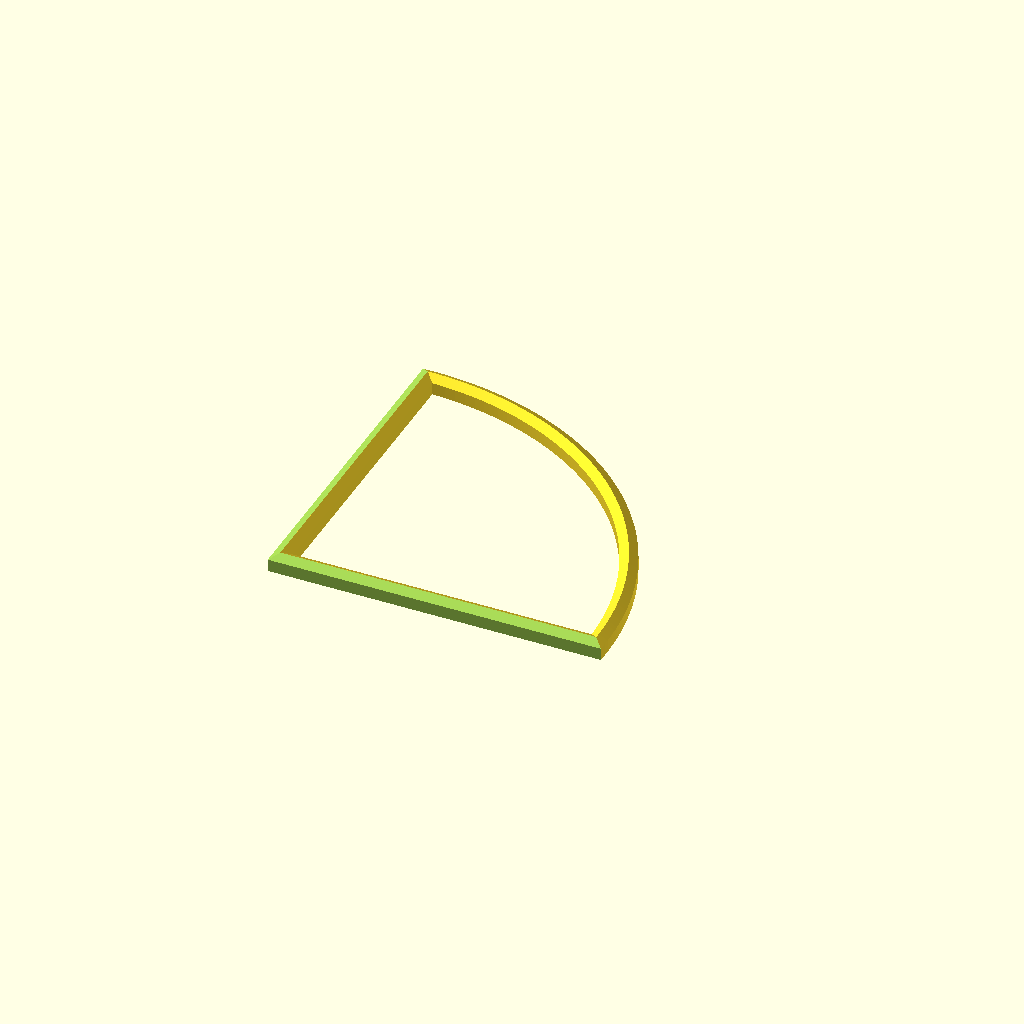
Cell 1 — every parameter at its default value.
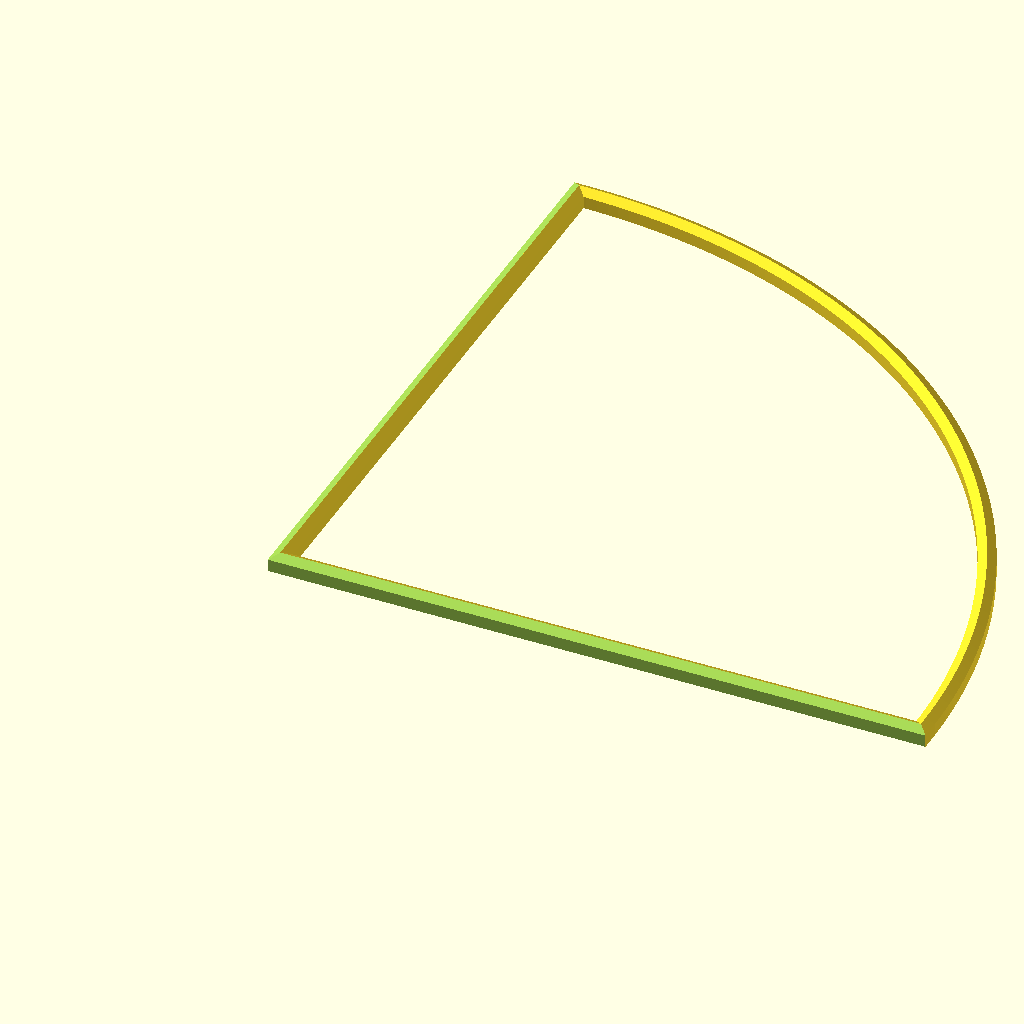
Cell 2: the same model with ring_outer_diameter = 600.
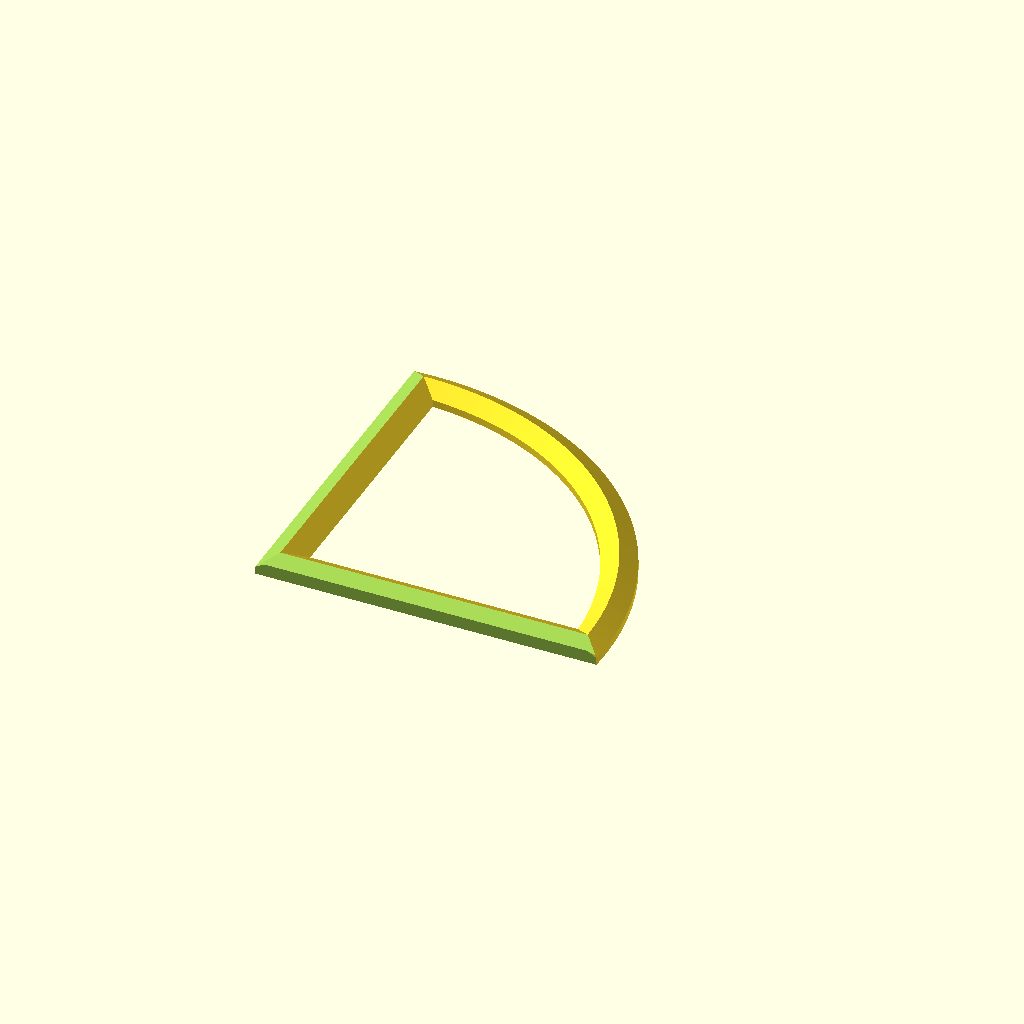
Cell 3 — cross_section_width set to 16, the other parameters unchanged.
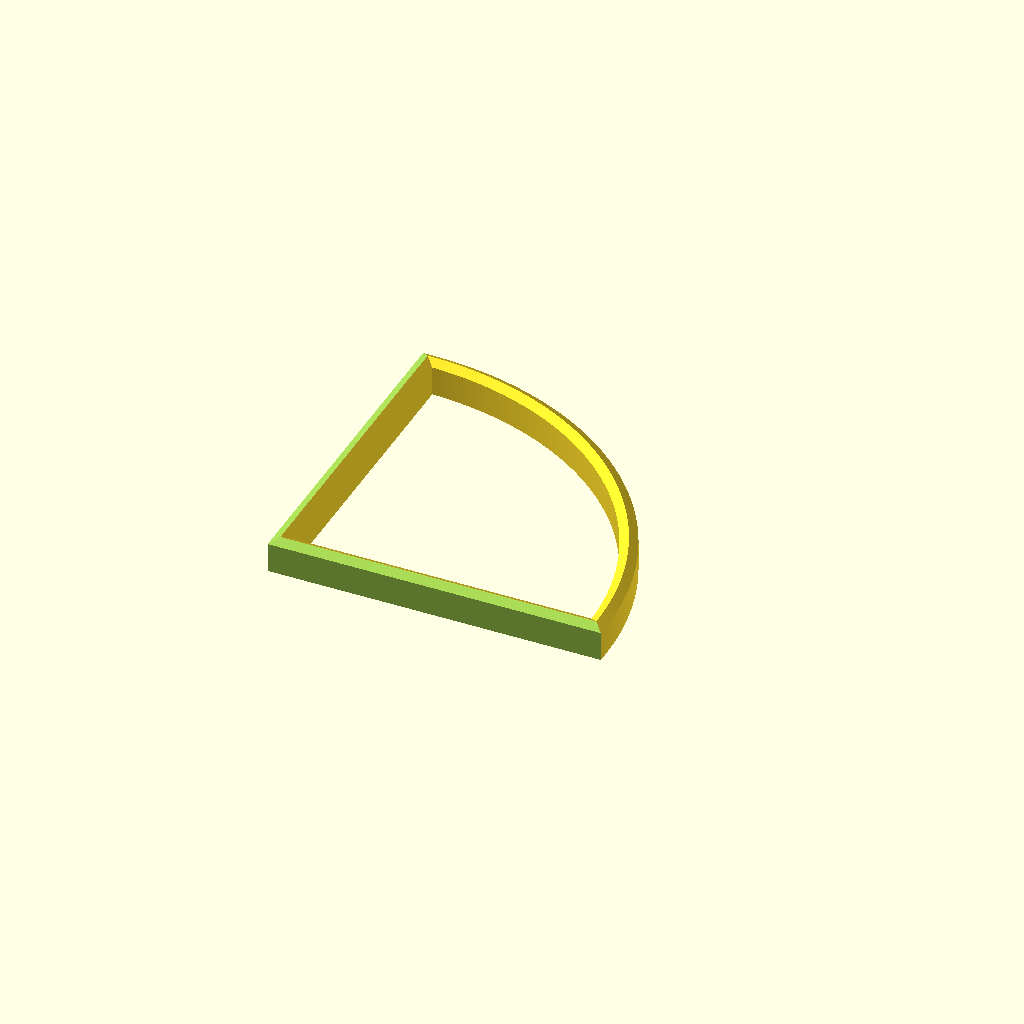
Cell 4: cross_section_total_height = 16 (everything else at default).
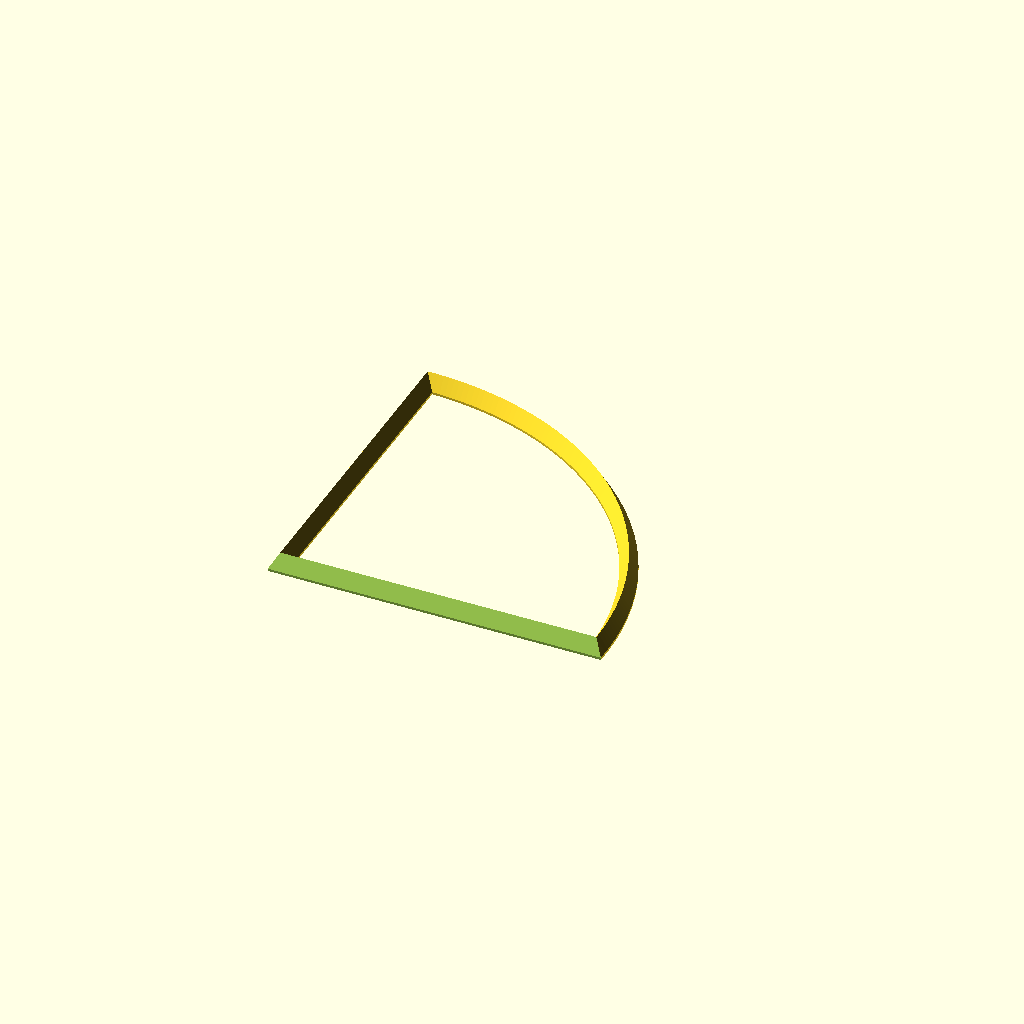
Cell 5: top_angle = 60 (everything else at default).
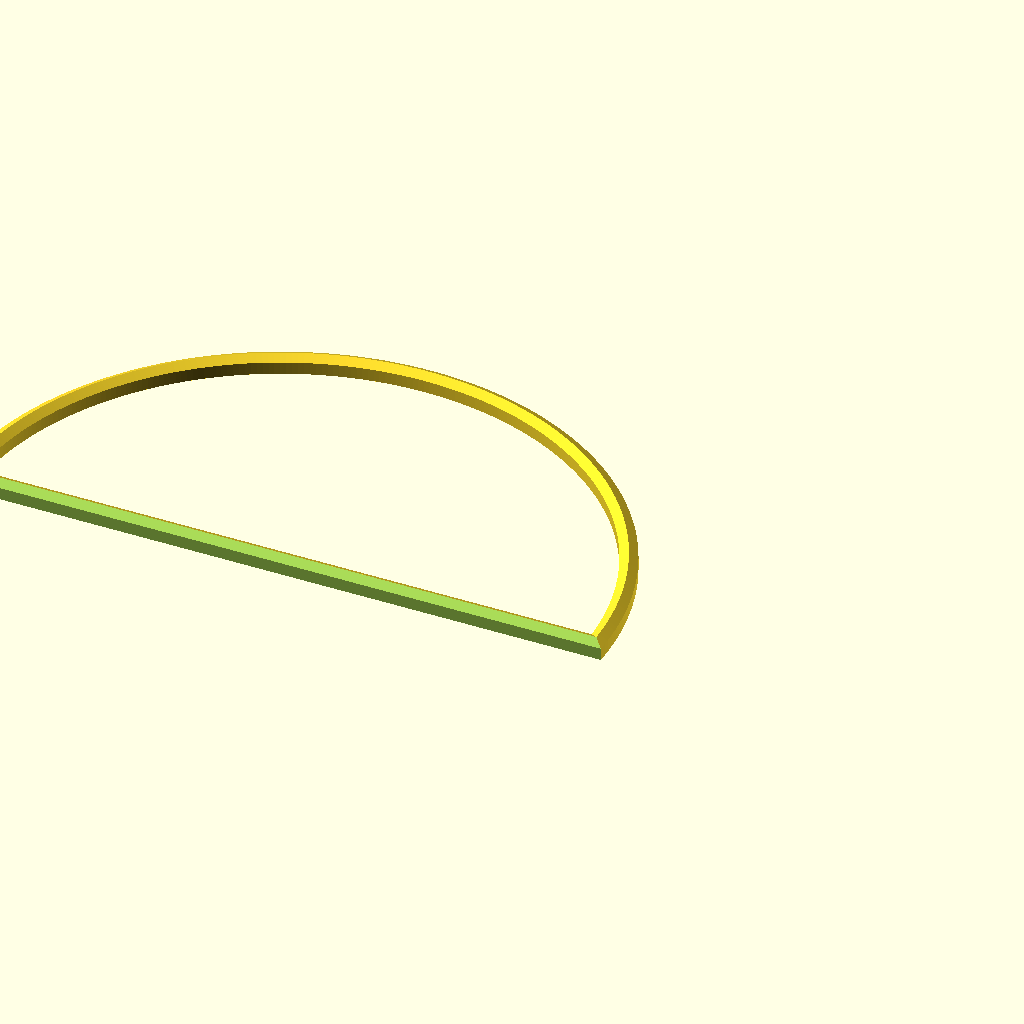
Cell 6: ring_angle = 180 (everything else at default).
One fixed orthographic camera (rotation 55°, 0°, 25°; colour scheme Cornfield) for every cell.
The OpenSCAD source (floating-plant-rings/angled_floating_plant_ring.scad):
// Angled floating plant ring with a shaped cross-section.

// ---------- Public parameters (mm) ----------
ring_outer_diameter = 300;
cross_section_width = 8;
cross_section_total_height = 8;
top_angle = 30; // Angle of top surfaces in degrees.
ring_angle = 90; // Ring sweep in degrees (360 full, 180 half, 90 quarter).

// ---------- Resolution ----------
$fa = 1;
$fs = 1;

// ---------- Derived ----------
// Calculate inner diameter.
ring_inner_diameter = ring_outer_diameter - (2 * cross_section_width);
// Inner and outer radii.
ring_inner_radius = ring_inner_diameter / 2;
ring_outer_radius = ring_outer_diameter / 2;
// Center of cross-section (middle of wall thickness).
ring_center_radius = (ring_inner_radius + ring_outer_radius) / 2;
// Radius used to clip the angled sector (slightly larger than outer radius).
sector_radius = ring_outer_radius + 1;
// Extra height to guarantee the clipping solid fully covers the ring.
sector_height = cross_section_total_height + 1;
sector_step = 5; // Degrees per segment for the clipping sector arc.
side_extension = cross_section_width * 2;
side_length = ring_outer_radius + side_extension;
radial_side_extra = 0.1;

// Calculate triangle and rectangle heights from total height and angle.
// Triangle height = tan(angle) * (width / 2).
triangle_height = tan(top_angle) * (cross_section_width / 2);
rectangle_height = cross_section_total_height - triangle_height;

module cross_section() {
    // Create the cross-section: rectangle base + triangle top
    // Rectangle extends from inner to outer radius
    // Triangle is centered on top with peak at middle of cross-section
    polygon(points = [
        // Bottom-left (inner radius, bottom)
        [ring_inner_radius, 0],
        // Bottom-right (outer radius, bottom)
        [ring_outer_radius, 0],
        // Top-right (outer radius, top of rectangle)
        [ring_outer_radius, rectangle_height],
        // Top-center (middle of cross-section, peak of triangle)
        [ring_center_radius, cross_section_total_height],
        // Top-left (inner radius, top of rectangle)
        [ring_inner_radius, rectangle_height]
    ]);
}

module side_profile() {
    polygon(points = [
        // Bottom-left
        [0, 0],
        // Bottom-right
        [cross_section_width, 0],
        // Top-right (top of rectangle)
        [cross_section_width, rectangle_height],
        // Top-center (peak of triangle)
        [cross_section_width / 2, cross_section_total_height],
        // Top-left (top of rectangle)
        [0, rectangle_height]
    ]);
}

module radial_side_profile() {
    // Slightly oversized for cleanup subtraction.
    // Expand only the outer face (positive X) to avoid shifting inner face.
    polygon(points = [
        // Bottom-left
        [0, 0],
        // Bottom-right
        [cross_section_width * 2, 0],
        // Top-right (top of rectangle)
        [cross_section_width * 2, cross_section_total_height],
        // Top-center (peak of triangle)
        [cross_section_width / 2, cross_section_total_height],
        // Top-left (top of rectangle)
        [0, rectangle_height]
    ]);
}

module angled_floating_ring_cleaned(angle = ring_angle) {
    intersection() {
        intersection() {
            difference() {
                angled_floating_ring_union(angle);
                first_radial_vertical_cleanup_volume();
                first_radial_angled_top_cleanup_volume();
                second_radial_vertical_cleanup_volume();
                second_radial_angled_top_cleanup_volume();
            }
            outer_arc_vertical_cleanup_volume();
        }
        outer_arc_angled_top_cleanup_volume();
    }
}

module angled_floating_ring_union(angle = ring_angle) {
    union() {
        ring_slice(angle);
        radial_side(length = side_length, side_angle = 0, reflect = true);
        rotate([0, 0, angle])
            radial_side(length = side_length, side_angle = angle);
    }
}

module full_ring() {
    rotate_extrude(angle = 360) {
        cross_section();
    }
}

module ring_slice(angle = ring_angle) {
    intersection() {
        full_ring();
        ring_sector(angle);
    }
}

module ring_sector(angle = ring_angle) {
    translate([0, 0, -0.5]) {
        linear_extrude(height = sector_height) {
            sector_2d(sector_radius, angle, sector_step);
        }
    }
}

module radial_side(length = ring_outer_radius, side_angle = 0, reflect = false) {
    // Extrude the same profile along the radius to create a straight side.
    rotate([0, 90, 0])
    rotate([0, 0, 90])
          if (reflect)
            mirror([1, 0, 0])
            translate([-cross_section_width / 2, 0, -side_extension])
              linear_extrude(height = length) {
                  radial_side_profile();
              }
          else
            translate([-cross_section_width / 2, 0, -side_extension])
            linear_extrude(height = length) {
                radial_side_profile();
            }
}


module first_radial_vertical_cleanup_volume() {
    // Large slab aligned to the first radial side (side_angle = 0).
    translate([-ring_outer_radius, -ring_outer_radius - cross_section_width / 2, -cross_section_total_height])
      cube([ring_outer_diameter, ring_outer_radius, cross_section_total_height * 3]);
}

module first_radial_angled_top_cleanup_volume() {
    // Large angled slab aligned to the first radial side (side_angle = 0).
    translate([0, 0, cross_section_total_height])
    rotate([top_angle - 90, 0, 0])
      translate([-ring_outer_radius, -ring_outer_radius, -cross_section_total_height])
        cube([ring_outer_diameter, ring_outer_radius, cross_section_total_height * 3]);
}

module second_radial_vertical_cleanup_volume() {
    rotate([0, 0, ring_angle])
      translate([-ring_outer_radius, cross_section_width / 2, -cross_section_total_height])
        cube([ring_outer_diameter, ring_outer_radius, cross_section_total_height * 3]);
}

module second_radial_angled_top_cleanup_volume() {
    // Large angled slab aligned to the second radial side (side_angle = ring_angle).
    rotate([0, 0, ring_angle])
      translate([0, 0, cross_section_total_height])
        rotate([-90 - top_angle, 0, 0])
          translate([-ring_outer_radius, -ring_outer_radius, -cross_section_total_height])
            cube([ring_outer_diameter, ring_outer_radius, cross_section_total_height * 3]);
}

module sector_2d(radius, angle, step) {
    polygon(points = concat(
        [[0, 0]],
        [for (a = [0 : step : angle]) [radius * cos(a), radius * sin(a)]],
        [[0, 0]]
    ));
}

// angled_floating_ring_union();
angled_floating_ring_cleaned();


module outer_arc_vertical_cleanup_volume() {
    translate([0, 0, cross_section_total_height / 2])
        cylinder(h = cross_section_total_height * 3, r = ring_outer_radius, center = true);
}

module outer_arc_angled_top_cleanup_volume() {
    // Cone matching the outer angled top surface.
    extra_height = cross_section_total_height;
    slope = (ring_outer_radius - ring_center_radius) / triangle_height;
    total_height = triangle_height + extra_height;
    bottom_radius = ring_center_radius + (slope * total_height);
    translate([0, 0, rectangle_height - extra_height])
        cylinder(h = total_height, r1 = bottom_radius, r2 = ring_center_radius);
}
Parameter table extracted from the source (name, type, default, range or options):
ring_outer_diameter: number, default 300
cross_section_width: number, default 8
cross_section_total_height: number, default 8
top_angle: number, default 30
ring_angle: number, default 90
sector_step: number, default 5
radial_side_extra: number, default 0.1
